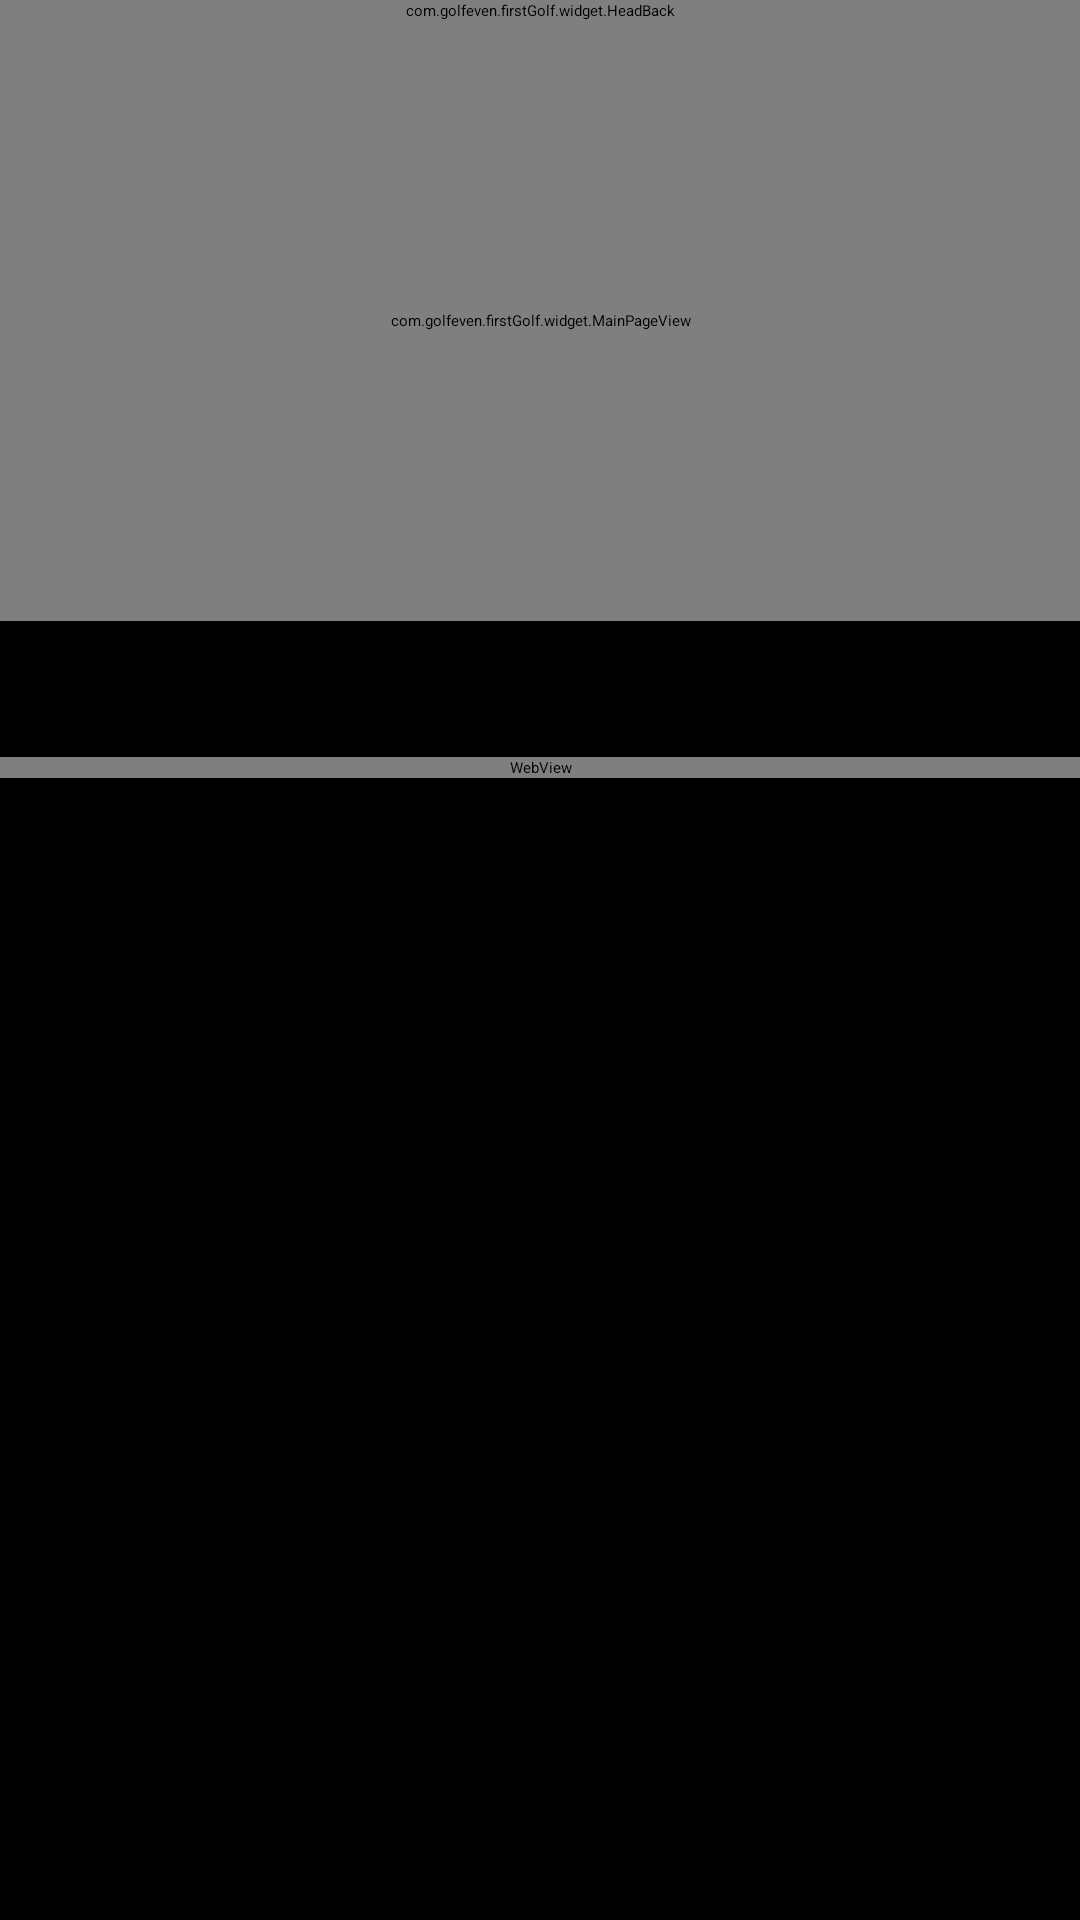

Write the Android layout XML for this screen, with the resource values it uses.
<!-- AndroidManifest.xml: application theme ThemeActivity -->
<!-- res/layout/activity_ballpark_detail.xml -->
<?xml version="1.0" encoding="utf-8"?>

<LinearLayout xmlns:android="http://schemas.android.com/apk/res/android"
    xmlns:app="http://schemas.android.com/apk/res/com.golfeven.firstGolf"
    android:layout_width="match_parent"
    android:layout_height="match_parent"
    android:background="@color/black"
    android:orientation="vertical" >

    <com.golfeven.firstGolf.widget.HeadBack
        android:id="@+id/activity_ballpark_detail_headback"
        android:layout_width="fill_parent"
        android:layout_height="wrap_content"
        app:htitle="球场"
        app:progress_visible="true" />

    <com.golfeven.firstGolf.widget.MainPageView
        android:id="@+id/activity_ballpark_detail_PageView"
        android:layout_width="fill_parent"
        android:layout_height="200dip" />
    <LinearLayout 
        android:layout_width="fill_parent"
        android:layout_height="wrap_content"
        android:id="@+id/activity_ballpark_detail_layout_place"
        >
        <ImageView 
			android:layout_width="wrap_content"
			android:layout_height="wrap_content"
            />
        <TextView 
            android:layout_width="0dp"
			android:layout_height="wrap_content"
			android:layout_weight="1"
			android:id="@+id/activity_ballpark_detail_place"
			android:text="测试"
            />
        <ImageView 
			android:layout_width="wrap_content"
			android:layout_height="wrap_content"
            />
    </LinearLayout>
     <LinearLayout 
        android:layout_width="fill_parent"
        android:layout_height="wrap_content"
        android:id="@+id/activity_ballpark_detail_layout_tel"
        >
        <ImageView 
			android:layout_width="wrap_content"
			android:layout_height="wrap_content"
            />
        <TextView 
            android:layout_width="wrap_content"
			android:layout_height="wrap_content"
			android:text="前台"
            />
        <TextView 
            android:layout_width="0dp"
			android:layout_height="wrap_content"
			android:layout_weight="1"
			android:id="@+id/activity_ballpark_detail_tel"
			android:text="测试"
            />
        <ImageView 
			android:layout_width="wrap_content"
			android:layout_height="wrap_content"
            />
    </LinearLayout>
    <LinearLayout 
        android:layout_width="fill_parent"
        android:layout_height="wrap_content"
        android:id="@+id/activity_ballpark_detail_layout_money"
        >
        <ImageView 
			android:layout_width="wrap_content"
			android:layout_height="wrap_content"
            />
        <TextView 
            android:layout_width="wrap_content"
			android:layout_height="wrap_content"
			android:text="今日价格"
            />
        <TextView 
            android:layout_width="0dp"
			android:layout_height="wrap_content"
			android:layout_weight="1"
			android:id="@+id/activity_ballpark_detail_money"
			android:text="￥350"
            />
        <ImageView 
			android:layout_width="wrap_content"
			android:layout_height="wrap_content"
            />
    </LinearLayout>
    <TextView 
        android:layout_width="fill_parent"
        android:layout_height="wrap_content"
        android:text="球场介绍"
        />
    <TextView 
        android:layout_width="fill_parent"
        android:layout_height="wrap_content"
        android:id="@+id/activity_ballpark_detail_description"
        
        />
    <TextView 
        android:layout_width="fill_parent"
        android:layout_height="wrap_content"
        android:text="球会详情"
        />
    <WebView
         android:layout_width="fill_parent"
        android:layout_height="wrap_content"
        android:id="@+id/activity_ballpark_detail_body"
         />
    

</LinearLayout>
<!-- resources referenced by this layout -->
<resources>
  <color name="black">#000000</color>
  <style name="ThemeActivity">
          <item name="android:windowAnimationStyle">@style/AnimationActivity</item>
          <item name="android:windowNoTitle">true</item>
      </style>
  <style name="AnimationActivity" parent="@android:style/Animation.Activity">
          <item name="android:background">@color/white</item>
          <item name="android:activityOpenEnterAnimation">@anim/slide_left</item>
          <item name="android:activityOpenExitAnimation">@anim/slide_left_out</item>
          <item name="android:activityCloseEnterAnimation">@anim/slide_right</item>
          <item name="android:activityCloseExitAnimation">@anim/slide_right_out</item>
      </style>
  <color name="white">#FFFFFF</color>
</resources>
